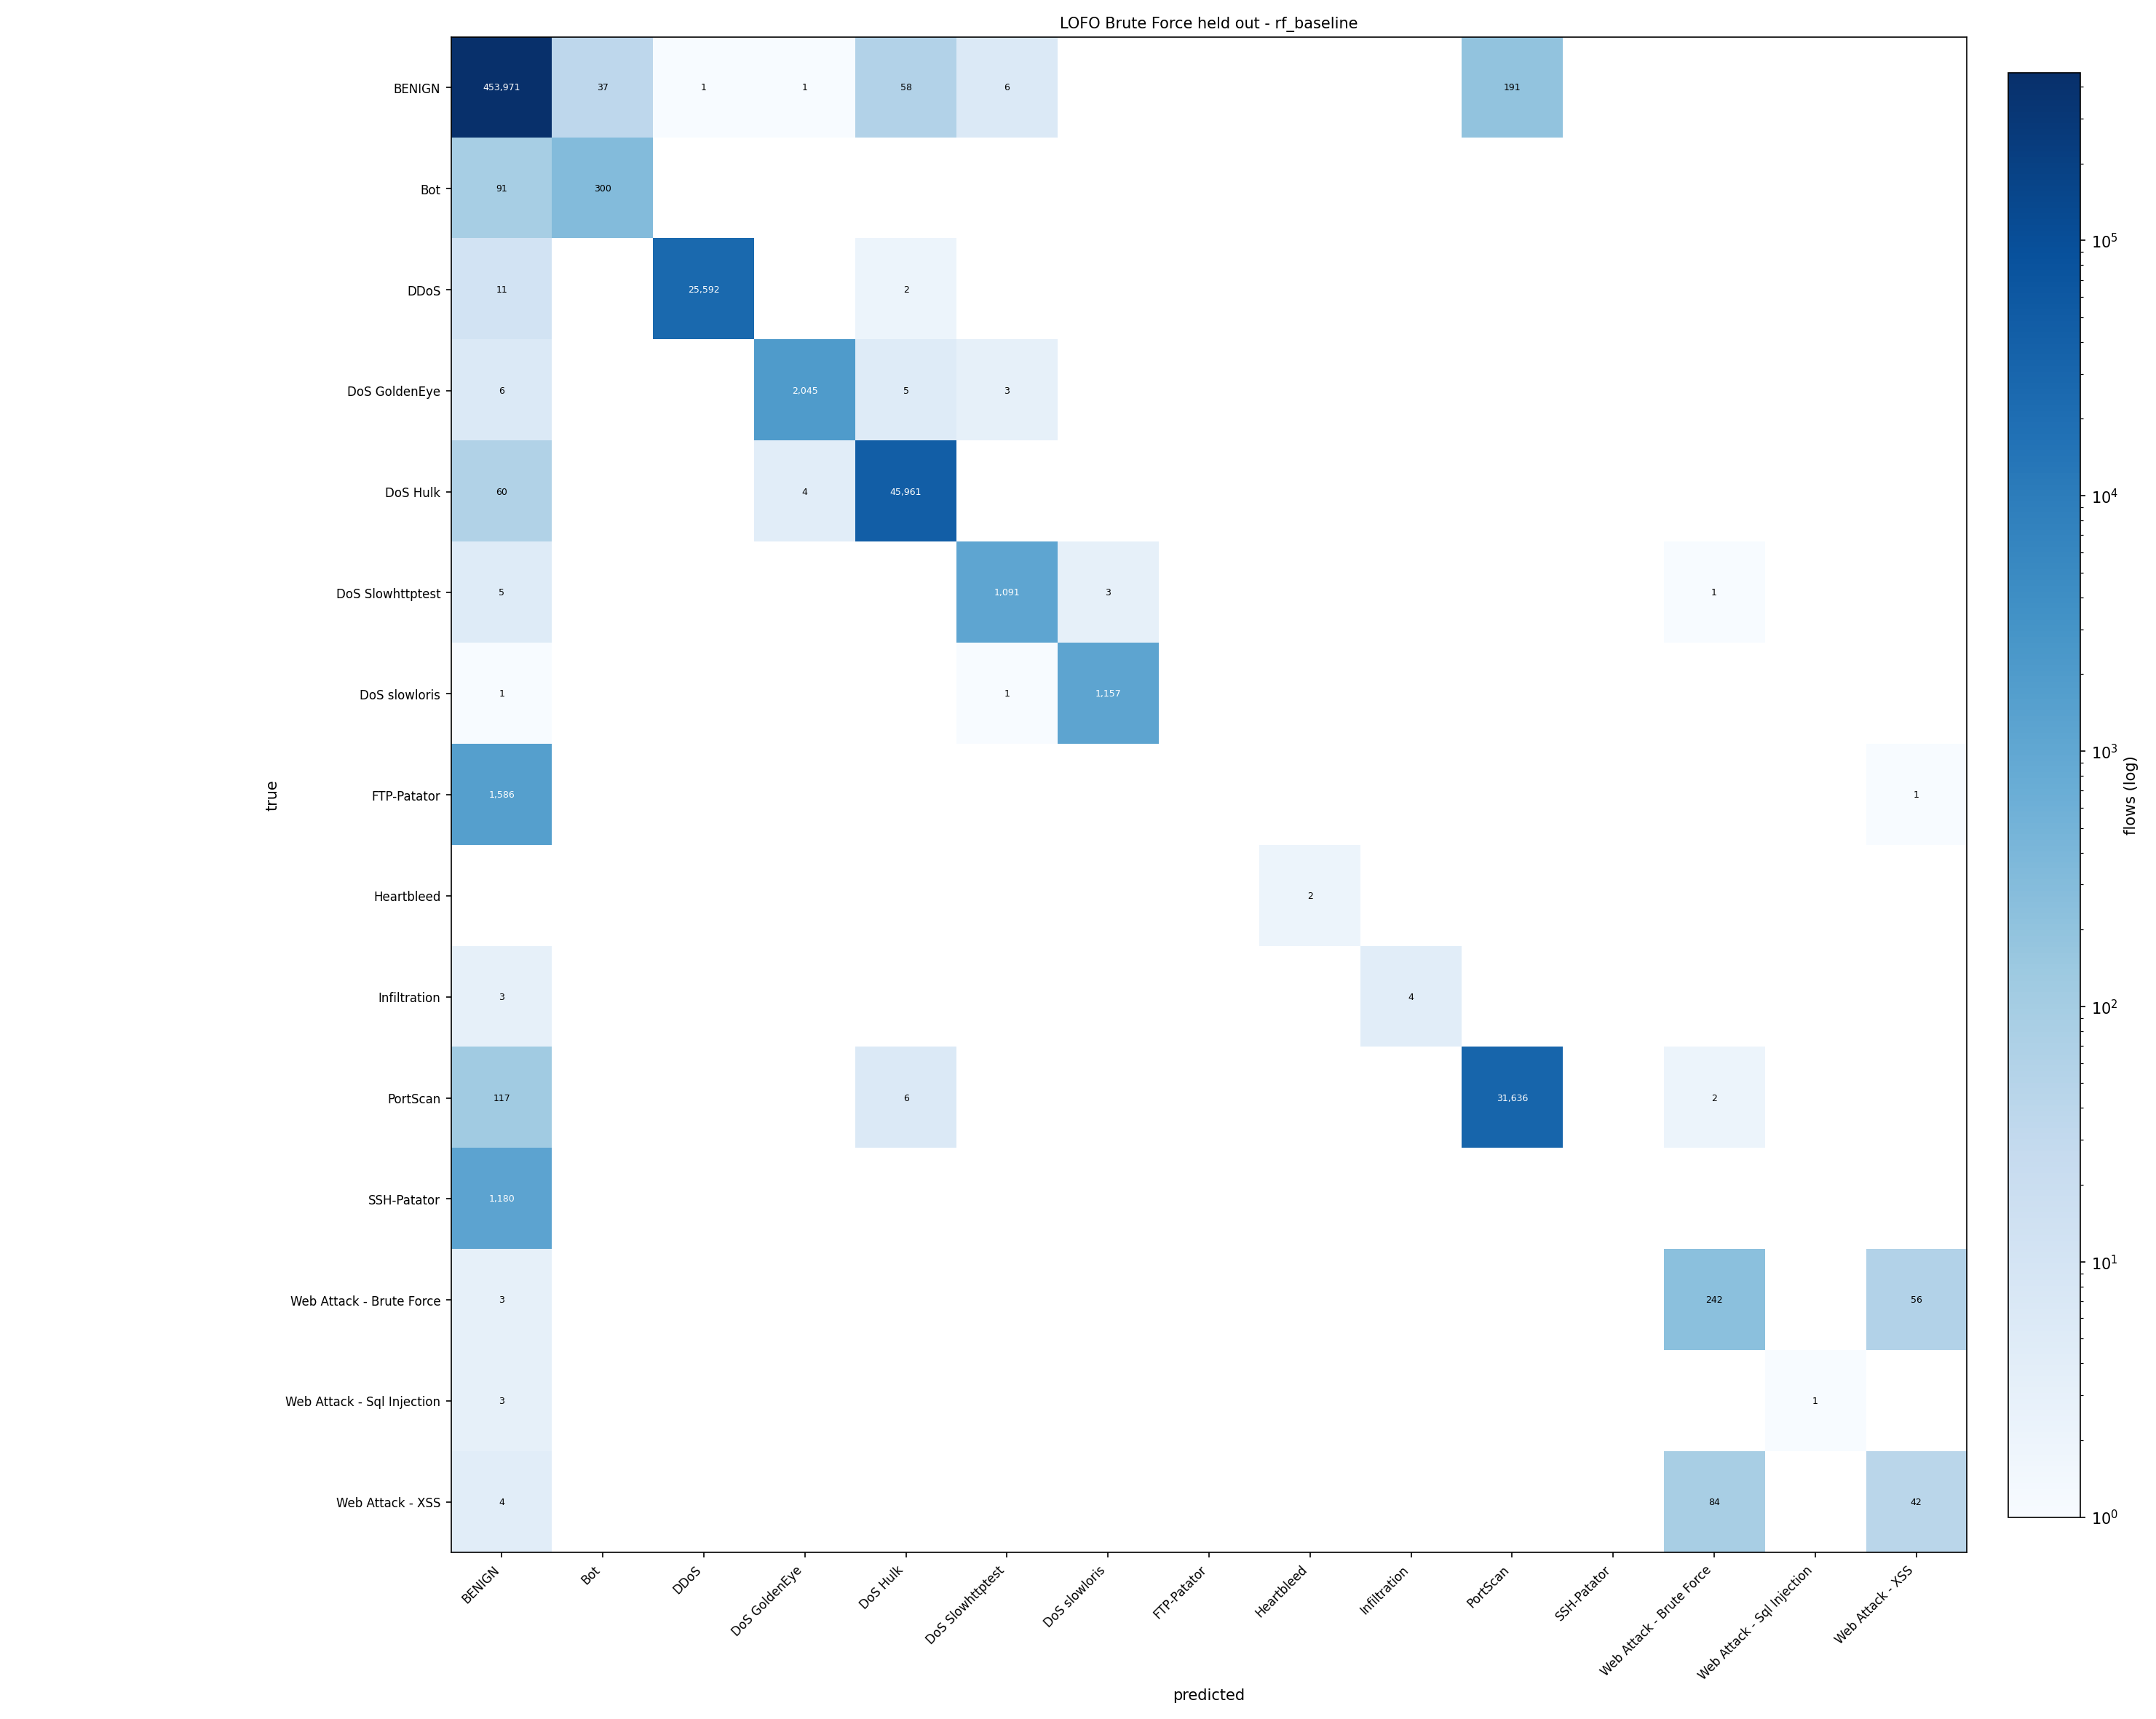

Source data for this figure (header and first rows):
true\predicted, BENIGN, Bot, DDoS, DoS GoldenEye, DoS Hulk, DoS Slowhttptest, DoS slowloris, FTP-Patator, Heartbleed, Infiltration, PortScan, SSH-Patator, Web Attack - Brute Force, Web Attack - Sql Injection, Web Attack - XSS
BENIGN, 453971, 37, 1, 1, 58, 6, 0, 0, 0, 0, 191, 0, 0, 0, 0
Bot, 91, 300, 0, 0, 0, 0, 0, 0, 0, 0, 0, 0, 0, 0, 0
DDoS, 11, 0, 25592, 0, 2, 0, 0, 0, 0, 0, 0, 0, 0, 0, 0
DoS GoldenEye, 6, 0, 0, 2045, 5, 3, 0, 0, 0, 0, 0, 0, 0, 0, 0
DoS Hulk, 60, 0, 0, 4, 45961, 0, 0, 0, 0, 0, 0, 0, 0, 0, 0
DoS Slowhttptest, 5, 0, 0, 0, 0, 1091, 3, 0, 0, 0, 0, 0, 1, 0, 0
DoS slowloris, 1, 0, 0, 0, 0, 1, 1157, 0, 0, 0, 0, 0, 0, 0, 0
FTP-Patator, 1586, 0, 0, 0, 0, 0, 0, 0, 0, 0, 0, 0, 0, 0, 1
Heartbleed, 0, 0, 0, 0, 0, 0, 0, 0, 2, 0, 0, 0, 0, 0, 0
Infiltration, 3, 0, 0, 0, 0, 0, 0, 0, 0, 4, 0, 0, 0, 0, 0
PortScan, 117, 0, 0, 0, 6, 0, 0, 0, 0, 0, 31636, 0, 2, 0, 0
SSH-Patator, 1180, 0, 0, 0, 0, 0, 0, 0, 0, 0, 0, 0, 0, 0, 0
Web Attack - Brute Force, 3, 0, 0, 0, 0, 0, 0, 0, 0, 0, 0, 0, 242, 0, 56
Web Attack - Sql Injection, 3, 0, 0, 0, 0, 0, 0, 0, 0, 0, 0, 0, 0, 1, 0
Web Attack - XSS, 4, 0, 0, 0, 0, 0, 0, 0, 0, 0, 0, 0, 84, 0, 42
